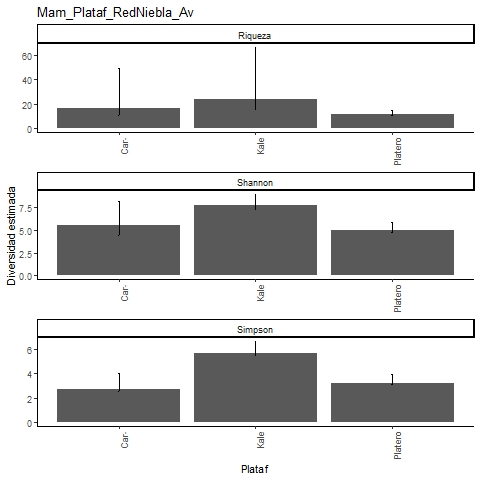

The data file committed next to this chart (first rows):
, Site, Diversity, Observed, Estimator, s.e., LCL, UCL, n, S.obs, SC
1, Kale, Species richness, 14, 23.95, 10.18, 15.89, 66.27, 182, 14, 0.9726
2, Kale, Shannon diversity, 7.285, 7.763, 0.605, 7.285, 8.949, 182, 14, 0.9726
3, Kale, Simpson diversity, 5.537, 5.68, 0.474, 5.537, 6.61, 182, 14, 0.9726
4, Platero, Species richness, 11, 11.16, 0.533, 11.01, 14.52, 134, 11, 0.9929
5, Platero, Shannon diversity, 4.771, 4.968, 0.464, 4.771, 5.877, 134, 11, 0.9929
6, Platero, Simpson diversity, 3.148, 3.2, 0.368, 3.148, 3.921, 134, 11, 0.9929
7, Caracterizacion, Species richness, 10, 16.09, 7.364, 10.95, 49.15, 38, 10, 0.8712
8, Caracterizacion, Shannon diversity, 4.452, 5.559, 1.368, 4.452, 8.24, 38, 10, 0.8712
9, Caracterizacion, Simpson diversity, 2.579, 2.693, 0.694, 2.579, 4.054, 38, 10, 0.8712
